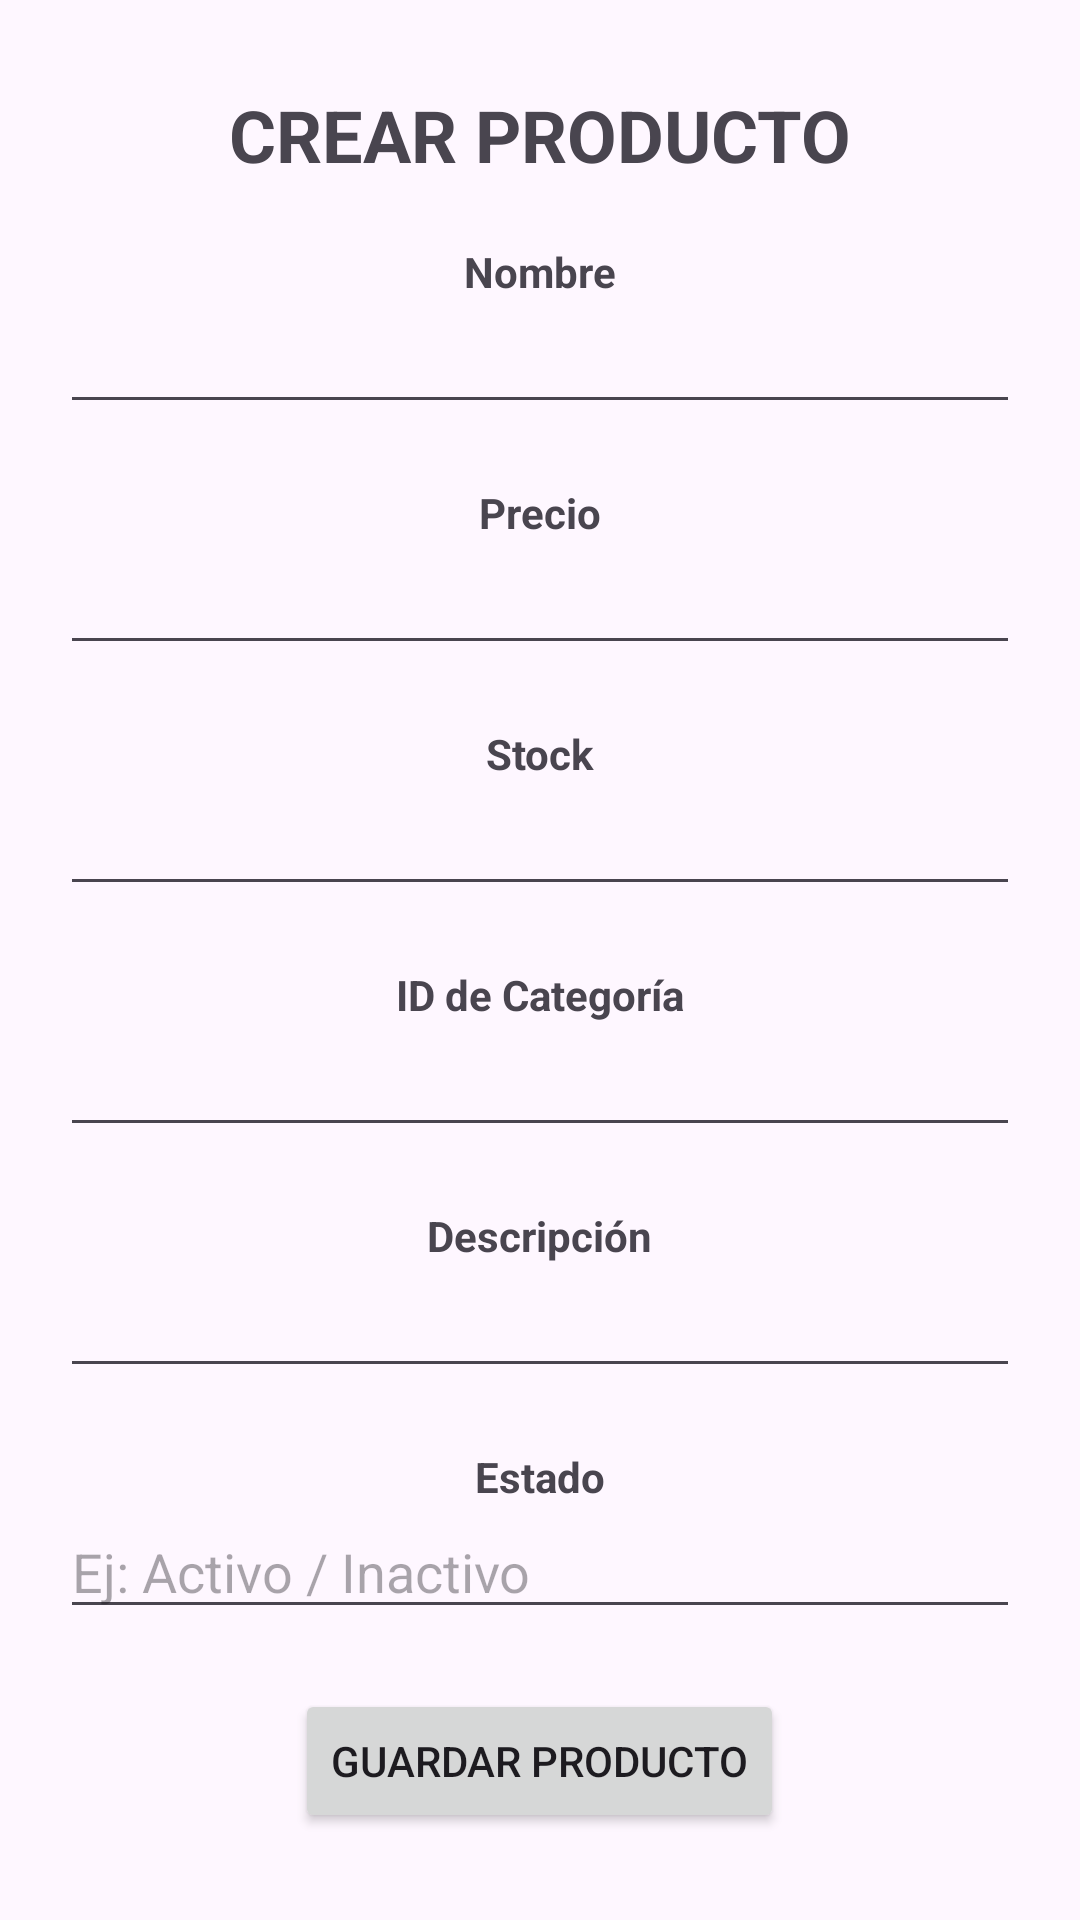

Reconstruct the res/layout file that produces this screen, plus the resources it refers to.
<!-- AndroidManifest.xml: application theme Theme.TheRockMovilApi -->
<!-- res/layout/fragment_crear_producto.xml -->
<?xml version="1.0" encoding="utf-8"?>
<LinearLayout
    xmlns:android="http://schemas.android.com/apk/res/android"
    xmlns:tools="http://schemas.android.com/tools"
    android:layout_width="match_parent"
    android:layout_height="match_parent"
    tools:context=".crearProducto"
    android:orientation="vertical"
    android:gravity="center"
    android:padding="16dp">

    
    <TextView
        android:layout_width="wrap_content"
        android:layout_height="wrap_content"
        android:layout_marginBottom="20dp"
        android:text="CREAR PRODUCTO"
        android:textSize="24sp"
        android:textStyle="bold"
        android:textColor="@color/red" />

    
    <TextView
        android:layout_width="wrap_content"
        android:layout_height="wrap_content"
        android:text="Nombre"
        android:textStyle="bold" />

    <EditText
        android:id="@+id/producto_nombre_nuevo"
        android:layout_width="320dp"
        android:layout_height="wrap_content"
        android:layout_marginBottom="20dp" />

    
    <TextView
        android:layout_width="wrap_content"
        android:layout_height="wrap_content"
        android:text="Precio"
        android:textStyle="bold" />

    <EditText
        android:id="@+id/producto_precio_nuevo"
        android:layout_width="320dp"
        android:layout_height="wrap_content"
        android:inputType="numberDecimal"
        android:layout_marginBottom="20dp" />

    
    <TextView
        android:layout_width="wrap_content"
        android:layout_height="wrap_content"
        android:text="Stock"
        android:textStyle="bold" />

    <EditText
        android:id="@+id/producto_stock_nuevo"
        android:layout_width="320dp"
        android:layout_height="wrap_content"
        android:inputType="number"
        android:layout_marginBottom="20dp" />

    
    <TextView
        android:layout_width="wrap_content"
        android:layout_height="wrap_content"
        android:text="ID de Categoría"
        android:textStyle="bold" />

    <EditText
        android:id="@+id/producto_categoria_id_nuevo"
        android:layout_width="320dp"
        android:layout_height="wrap_content"
        android:inputType="number"
        android:layout_marginBottom="20dp" />

    
    <TextView
        android:layout_width="wrap_content"
        android:layout_height="wrap_content"
        android:text="Descripción"
        android:textStyle="bold" />

    <EditText
        android:id="@+id/producto_descripcion_nuevo"
        android:layout_width="320dp"
        android:layout_height="wrap_content"
        android:layout_marginBottom="20dp" />

    
    <TextView
        android:layout_width="wrap_content"
        android:layout_height="wrap_content"
        android:text="Estado"
        android:textStyle="bold" />

    <EditText
        android:id="@+id/producto_estado_nuevo"
        android:layout_width="320dp"
        android:layout_height="wrap_content"
        android:hint="Ej: Activo / Inactivo"
        android:layout_marginBottom="20dp" />

    
    <Button
        android:id="@+id/btn_add_producto"
        android:layout_width="wrap_content"
        android:layout_height="wrap_content"
        android:text="Guardar Producto" />

</LinearLayout>
<!-- resources referenced by this layout -->
<resources>
  <style name="Theme.TheRockMovilApi" parent="Base.Theme.TheRockMovilApi" />
  <style name="Base.Theme.TheRockMovilApi" parent="Theme.Material3.DayNight.NoActionBar">
          
          
      </style>
</resources>
